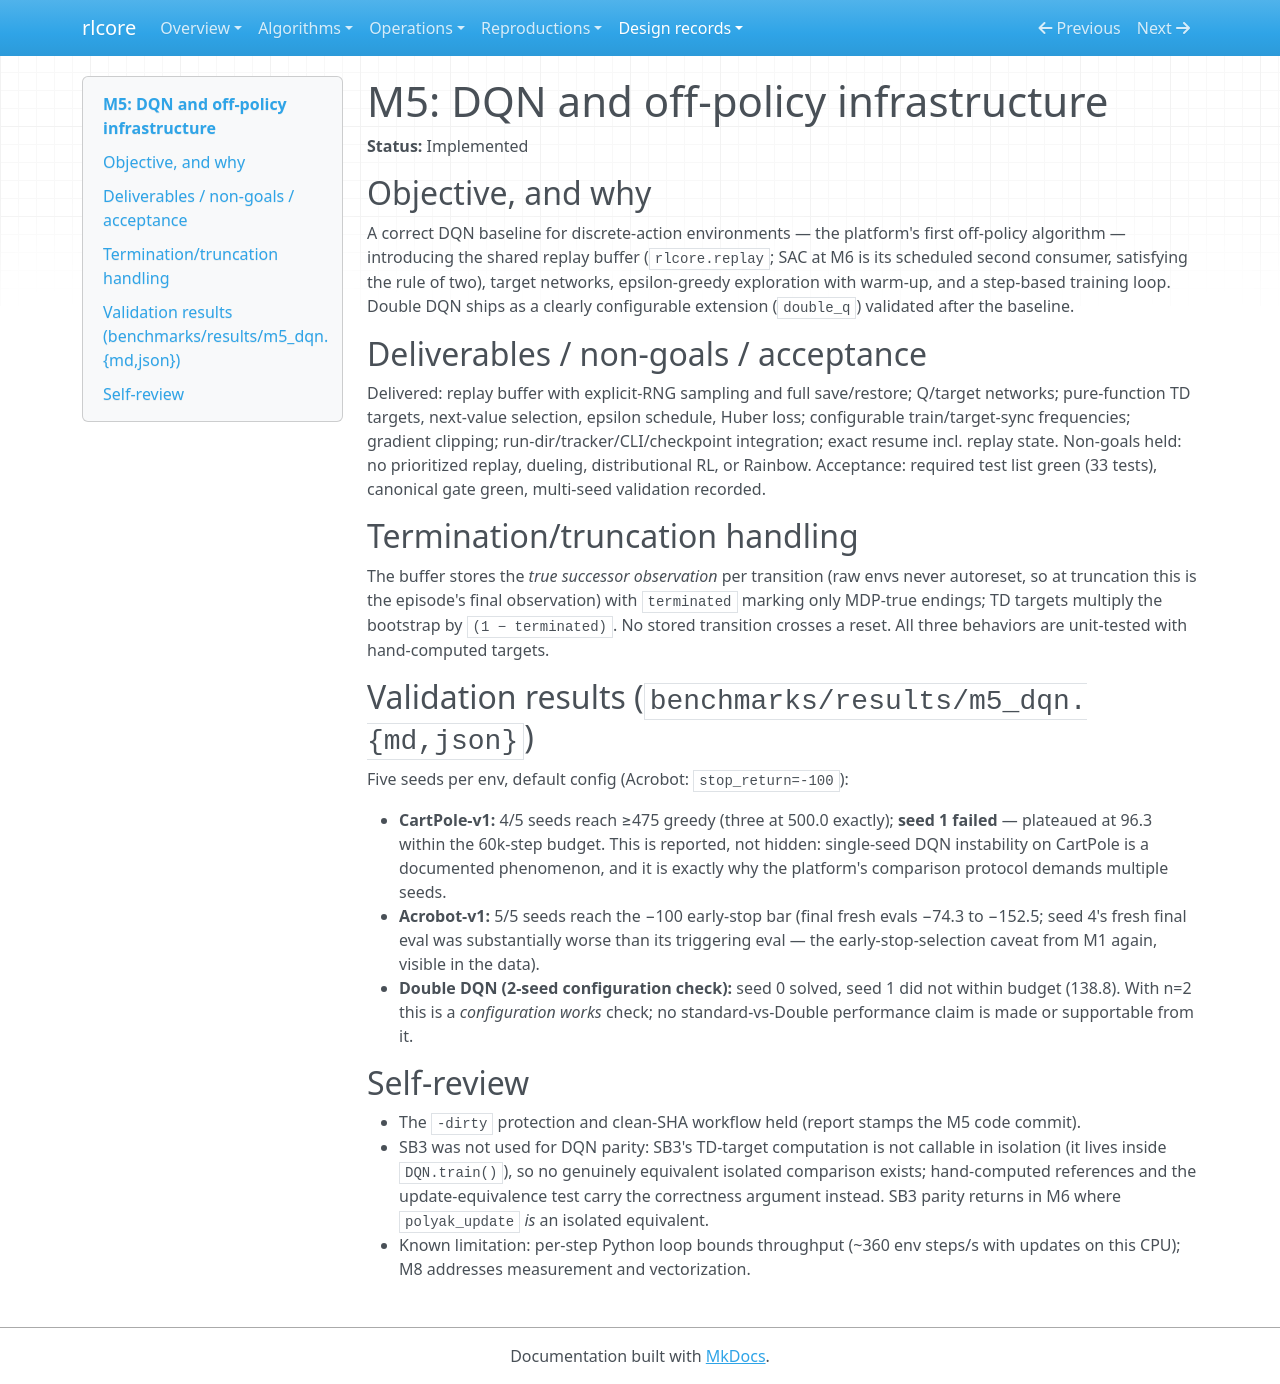

repository: winnerr-ca/ai-research-lab · page: design/m5-dqn/index.html · generator: mkdocs

# M5: DQN and off-policy infrastructure

**Status:** Implemented

## Objective, and why

A correct DQN baseline for discrete-action environments — the platform's
first off-policy algorithm — introducing the shared replay buffer
(`rlcore.replay`; SAC at M6 is its scheduled second consumer, satisfying
the rule of two), target networks, epsilon-greedy exploration with warm-up,
and a step-based training loop. Double DQN ships as a clearly configurable
extension (`double_q`) validated after the baseline.

## Deliverables / non-goals / acceptance

Delivered: replay buffer with explicit-RNG sampling and full save/restore;
Q/target networks; pure-function TD targets, next-value selection, epsilon
schedule, Huber loss; configurable train/target-sync frequencies; gradient
clipping; run-dir/tracker/CLI/checkpoint integration; exact resume incl.
replay state. Non-goals held: no prioritized replay, dueling,
distributional RL, or Rainbow. Acceptance: required test list green (33
tests), canonical gate green, multi-seed validation recorded.

## Termination/truncation handling

The buffer stores the *true successor observation* per transition (raw
envs never autoreset, so at truncation this is the episode's final
observation) with `terminated` marking only MDP-true endings; TD targets
multiply the bootstrap by `(1 − terminated)`. No stored transition crosses
a reset. All three behaviors are unit-tested with hand-computed targets.

## Validation results (`benchmarks/results/m5_dqn.{md,json}`)

Five seeds per env, default config (Acrobot: `stop_return=-100`):

- **CartPole-v1:** 4/5 seeds reach ≥475 greedy (three at 500.0 exactly);
  **seed 1 failed** — plateaued at 96.3 within the 60k-step budget. This is
  reported, not hidden: single-seed DQN instability on CartPole is a
  documented phenomenon, and it is exactly why the platform's comparison
  protocol demands multiple seeds.
- **Acrobot-v1:** 5/5 seeds reach the −100 early-stop bar (final fresh
  evals −74.3 to −152.5; seed 4's fresh final eval was substantially worse
  than its triggering eval — the early-stop-selection caveat from M1
  again, visible in the data).
- **Double DQN (2-seed configuration check):** seed 0 solved, seed 1 did
  not within budget (138.8). With n=2 this is a *configuration works*
  check; no standard-vs-Double performance claim is made or supportable
  from it.

## Self-review

- The `-dirty` protection and clean-SHA workflow held (report stamps the
  M5 code commit).
- SB3 was not used for DQN parity: SB3's TD-target computation is not
  callable in isolation (it lives inside `DQN.train()`), so no genuinely
  equivalent isolated comparison exists; hand-computed references and the
  update-equivalence test carry the correctness argument instead. SB3
  parity returns in M6 where `polyak_update` *is* an isolated equivalent.
- Known limitation: per-step Python loop bounds throughput (~360 env
  steps/s with updates on this CPU); M8 addresses measurement and
  vectorization.
